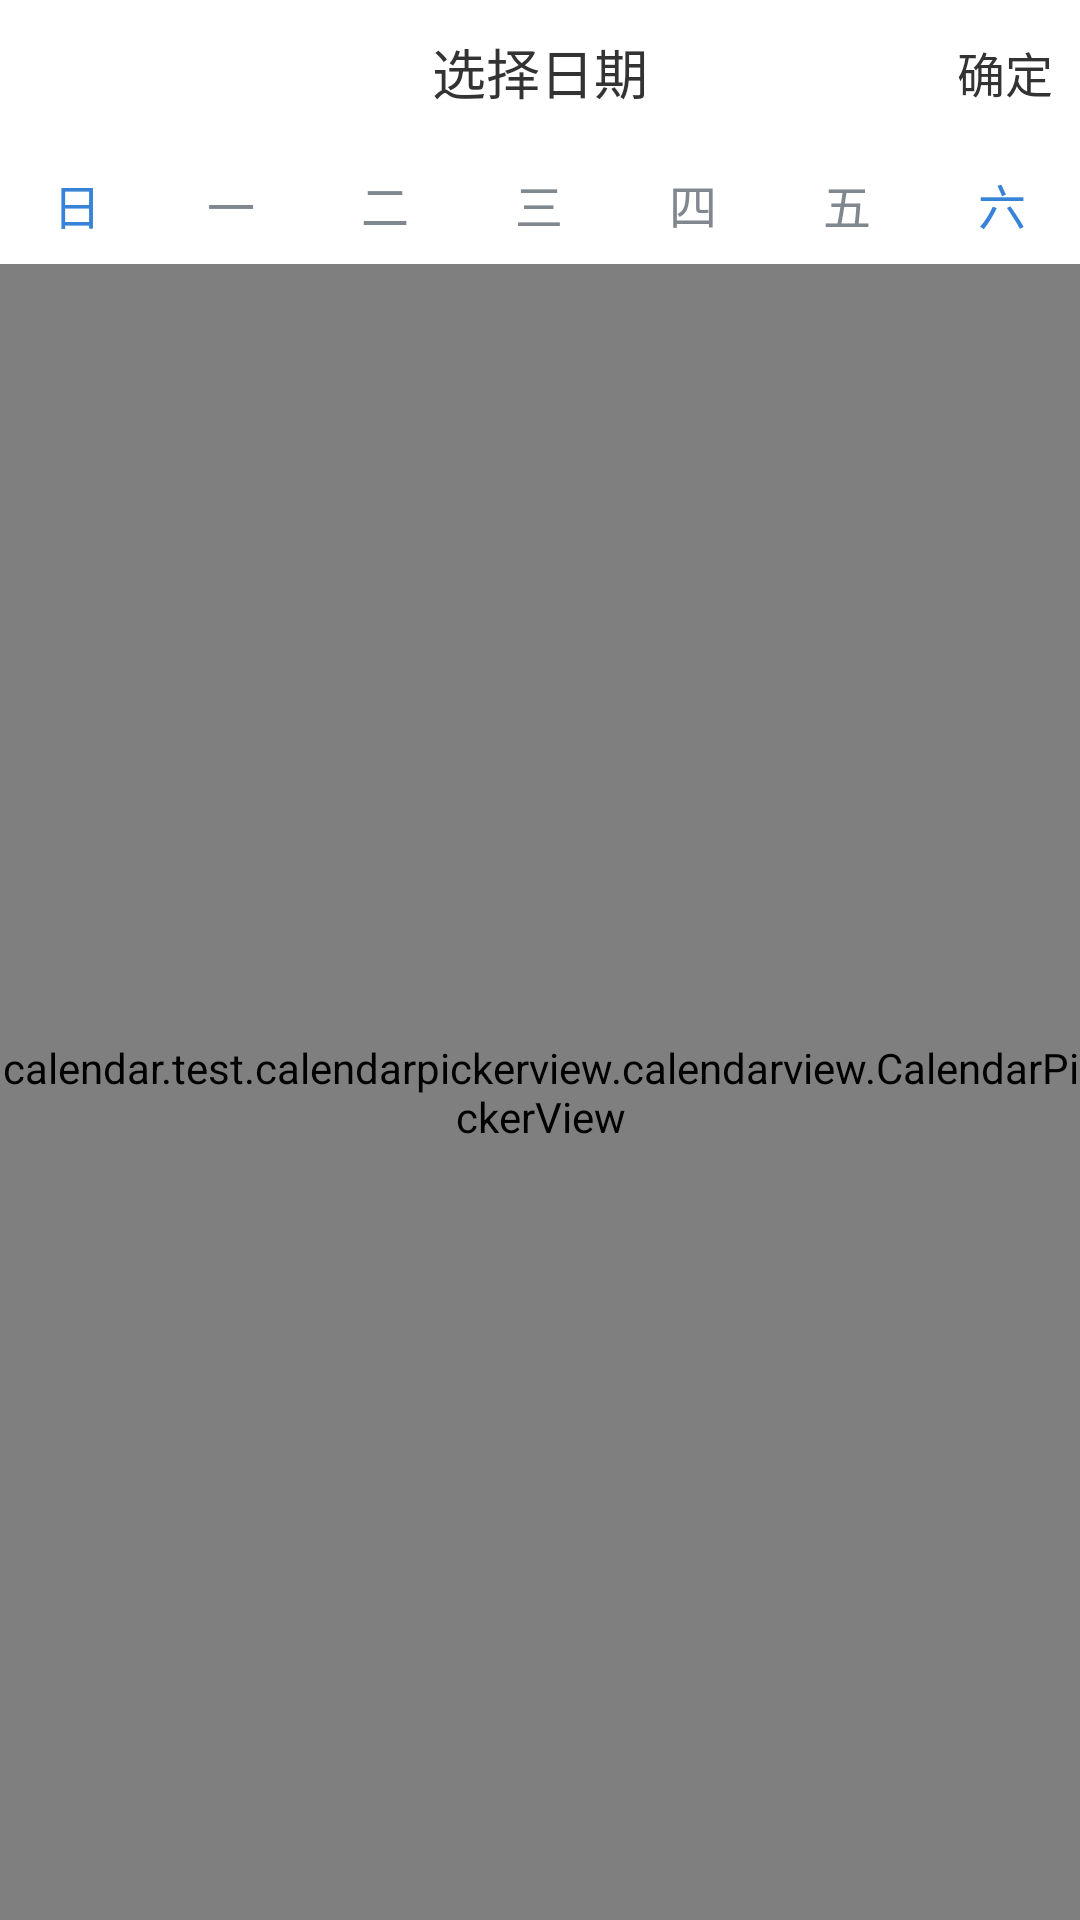

Android layout source for this screen:
<!-- AndroidManifest.xml: application theme AppTheme -->
<!-- res/layout/activity_select_calendar.xml -->
<?xml version="1.0" encoding="utf-8"?>
<LinearLayout xmlns:android="http://schemas.android.com/apk/res/android"
    android:layout_width="match_parent"
    android:layout_height="match_parent"
    android:orientation="vertical"
    android:background="@color/white">

    <RelativeLayout
        android:layout_width="match_parent"
        android:layout_height="48dp"
        android:background="@drawable/shape_rec_bg_gray_border">

        <TextView
            android:layout_width="wrap_content"
            android:layout_height="wrap_content"
            android:layout_centerInParent="true"
            android:text="选择日期"
            android:textSize="18sp"
            android:textColor="@color/text_main_black"/>

        <TextView
            android:id="@+id/tv_sure"
            android:layout_width="50dp"
            android:layout_height="match_parent"
            android:layout_alignParentRight="true"
            android:gravity="center"
            android:text="确定"
            android:textSize="16sp"
            android:textColor="@color/text_main_black"/>

    </RelativeLayout>

    <LinearLayout
        android:layout_width="match_parent"
        android:layout_height="40dp"
        android:orientation="horizontal">

        <TextView
            android:layout_weight="1"
            android:layout_width="0dp"
            android:layout_height="match_parent"
            android:gravity="center"
            android:text="日"
            android:textSize="16sp"
            android:textColor="@color/text_main_blue"/>

        <TextView
            android:layout_weight="1"
            android:layout_width="0dp"
            android:layout_height="match_parent"
            android:gravity="center"
            android:text="一"
            android:textSize="16sp"
            android:textColor="@color/text_minor_dark"/>
        <TextView
            android:layout_weight="1"
            android:layout_width="0dp"
            android:layout_height="match_parent"
            android:gravity="center"
            android:text="二"
            android:textSize="16sp"
            android:textColor="@color/text_minor_dark"/>
        <TextView
            android:layout_weight="1"
            android:layout_width="0dp"
            android:layout_height="match_parent"
            android:gravity="center"
            android:text="三"
            android:textSize="16sp"
            android:textColor="@color/text_minor_dark"/>
        <TextView
            android:layout_weight="1"
            android:layout_width="0dp"
            android:layout_height="match_parent"
            android:gravity="center"
            android:text="四"
            android:textSize="16sp"
            android:textColor="@color/text_minor_dark"/>
        <TextView
            android:layout_weight="1"
            android:layout_width="0dp"
            android:layout_height="match_parent"
            android:gravity="center"
            android:text="五"
            android:textSize="16sp"
            android:textColor="@color/text_minor_dark"/>
        <TextView
            android:layout_weight="1"
            android:layout_width="0dp"
            android:layout_height="match_parent"
            android:gravity="center"
            android:text="六"
            android:textSize="16sp"
            android:textColor="@color/text_main_blue"/>

    </LinearLayout>

    <calendar.test.calendarpickerview.calendarview.CalendarPickerView
        android:id="@+id/calendar_view"
        android:layout_width="match_parent"
        android:layout_height="0dp"
        android:layout_weight="1"
        android:background="#FFFFFF"
        android:scrollbars="none"
        android:clipToPadding="false" />

</LinearLayout>
<!-- resources referenced by this layout -->
<resources>
  <color name="text_main_black">#333333</color>
  <color name="text_main_blue">#3783d7</color>
  <color name="text_minor_dark">#80878f</color>
  <color name="white">#FFFFFF</color>
  <style name="AppTheme" parent="Theme.AppCompat.Light.NoActionBar">
          
          <item name="colorPrimary">@color/colorPrimary</item>
          <item name="colorPrimaryDark">@color/colorPrimaryDark</item>
          <item name="colorAccent">@color/colorAccent</item>
      </style>
  <color name="colorPrimary">#3F51B5</color>
  <color name="colorPrimaryDark">#303F9F</color>
  <color name="colorAccent">#FF4081</color>
</resources>
